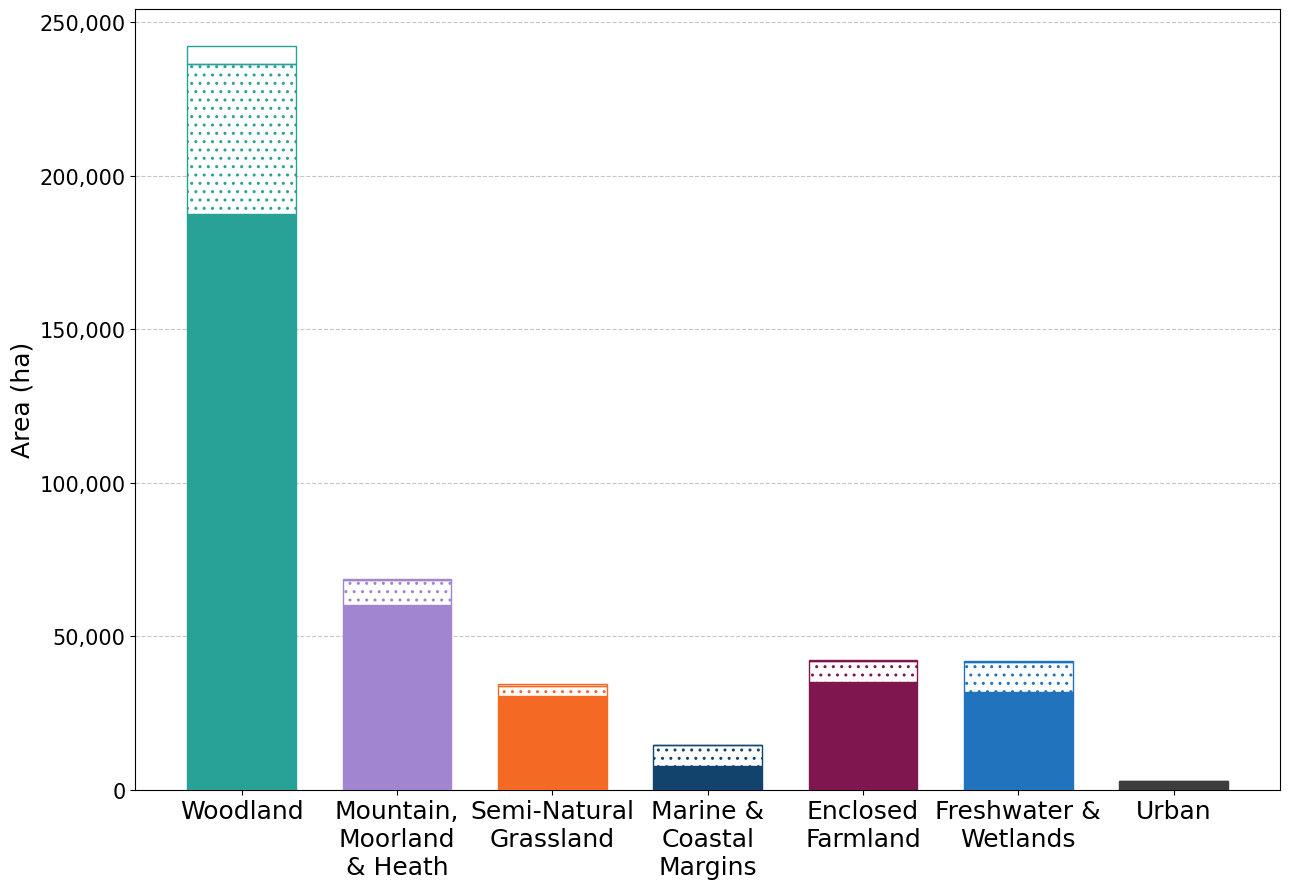
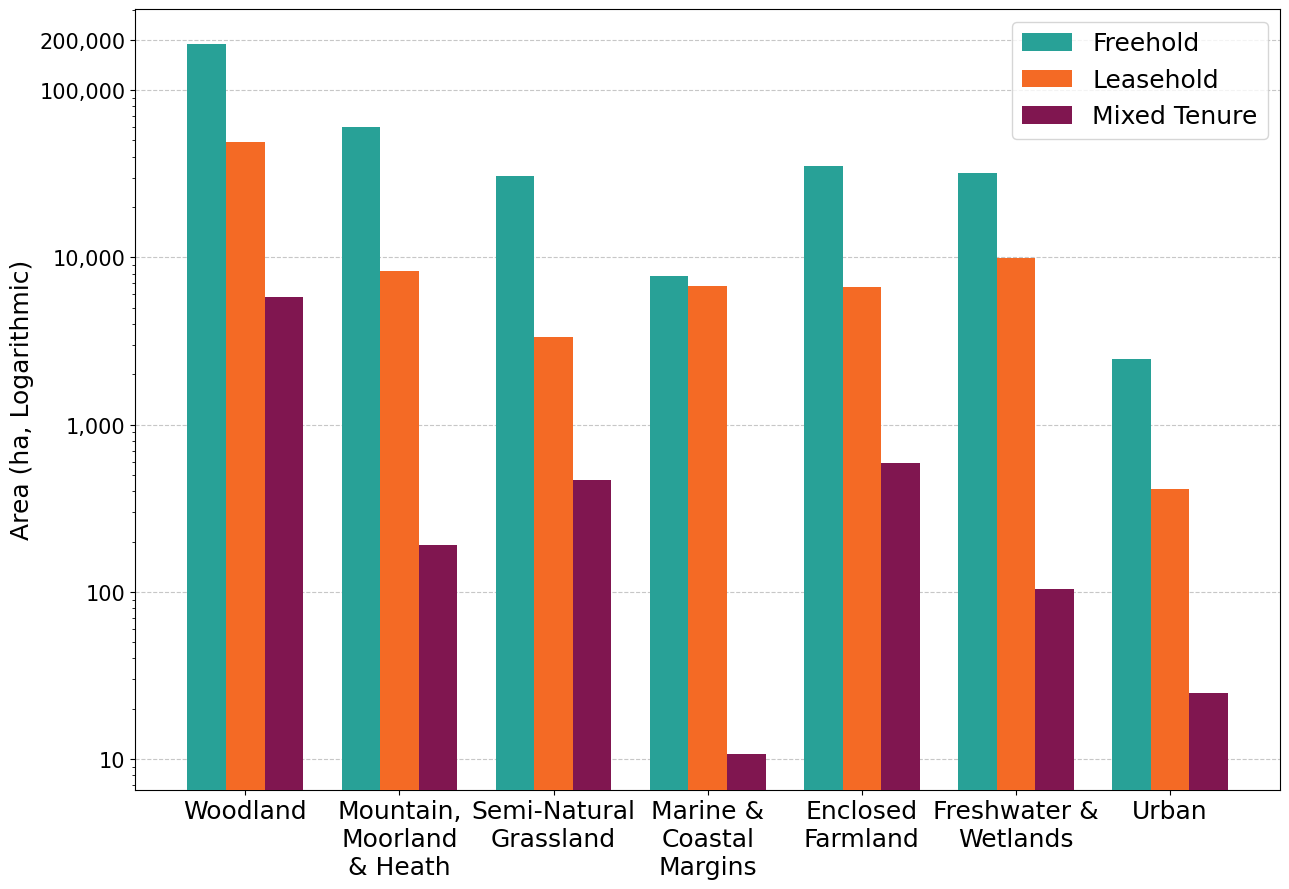

Reproduce these figures in Python, in order.
import matplotlib.pyplot as plt
import numpy as np
import pandas as pd
import matplotlib.ticker as mtick


data = {
    "Habitat": [
        "Woodland",
        "Mountain, Moorland & Heath",
        "Semi-Natural Grassland",
        "Marine & Coastal Margins",
        "Enclosed Farmland",
        "Freshwater & Wetlands",
        "Urban",
    ],
    "Freehold Area (ha)": [187534.4, 60132.8, 30563.0, 7735.2, 35162.5, 31755.2, 2473.6],
    "Leasehold Area (ha)": [48904.4, 8326.4, 3359.1, 6759.9, 6653.4, 9911.8, 413.3],
    "Mixed Tenure Areas (ha)": [5799.8, 189.5, 463.5, 10.7, 593.0, 104.2, 24.7],
}

df = pd.DataFrame(data)
df

x = np.arange(len(df["Habitat"]))
width = 0.7

colors = {
    "Woodland": '#28A197',
    "Mountain, Moorland & Heath": '#A285D1',
    "Semi-Natural Grassland": '#F46A25',
    "Marine & Coastal Margins": '#12436D',
    "Enclosed Farmland": '#801650',
    "Freshwater & Wetlands": '#2073BC',
    "Urban": '#3D3D3D'
}

freehold_colors = [colors[habitat] for habitat in df["Habitat"]]

from matplotlib.font_manager import FontEntry, fontManager
from matplotlib.pyplot import rcParams

font_entry = FontEntry(
    fname="/dbfs/mnt/lab/unrestricted/[email redacted]/font/Arial.ttf",
    name="Arial",
    size="scalable",
)
fontManager.ttflist.insert(0, font_entry)
rcParams["font.sans-serif"] = ["Arial"]

fig, ax = plt.subplots(figsize=(13, 9))

# Bars with specific colors per habitat
bar1 = ax.bar(
    x, 
    df["Freehold Area (ha)"], 
    width, 
    label="Freehold", 
    color=freehold_colors, 
    edgecolor=freehold_colors,
    zorder=3  # Match edge color to the fill color
)
bar2 = ax.bar(
    x,
    df["Leasehold Area (ha)"],
    width,
    bottom=df["Freehold Area (ha)"],
    label="Leasehold",
    color="white",
    edgecolor=freehold_colors,  # Match edge color to the corresponding habitat
    hatch="..",
    zorder=3  # Apply the pattern
)
bar3 = ax.bar(
    x,
    df["Mixed Tenure Areas (ha)"],
    width,
    bottom=df["Freehold Area (ha)"] + df["Leasehold Area (ha)"],
    label="Mixed Tenure",
    color="none",  # Transparent fill
    edgecolor=freehold_colors,  # Match edge color to the corresponding habitat
    zorder=3  # Another pattern
)

# Split long labels over two lines
split_labels = [
    "Woodland",
    "Mountain,\nMoorland\n& Heath",
    "Semi-Natural\nGrassland",
    "Marine &\nCoastal\nMargins",
    "Enclosed\nFarmland",
    "Freshwater &\nWetlands",
    "Urban"
]

# Add labels, title, and grid
ax.set_ylabel("Area (ha)", fontsize=18)
ax.tick_params(axis='y', labelsize=15)
ax.set_xticks(x)
ax.set_xticklabels(split_labels, fontsize=18)
ax.yaxis.set_major_locator(plt.MultipleLocator(50000))
ax.yaxis.set_major_formatter(mtick.FuncFormatter(lambda x, _: f"{x:,.0f}"))  # Grid line interval
ax.grid(axis='y', linestyle='--', alpha=0.7, zorder=0)  # Add grid lines for y-axis

# Show the plot
plt.tight_layout()
plt.show()

import matplotlib.pyplot as plt
import numpy as np

# Define the data
x = np.arange(len(df))  # Assuming df is the DataFrame with your data
width = 0.25  # Width of each bar

# Create the figure and axes
fig, ax = plt.subplots(figsize=(13, 9))

# Plot grouped bars
bar1 = ax.bar(
    x - width, 
    df["Freehold Area (ha)"], 
    width, 
    label="Freehold", 
    color="#28A197", 
    zorder=3
)
bar2 = ax.bar(
    x, 
    df["Leasehold Area (ha)"], 
    width, 
    label="Leasehold", 
    color="#F46A25", 
    zorder=3
)
bar3 = ax.bar(
    x + width, 
    df["Mixed Tenure Areas (ha)"], 
    width, 
    label="Mixed Tenure", 
    color="#801650", 
    zorder=3
)

# Split long labels over two lines
split_labels = [
    "Woodland",
    "Mountain,\nMoorland\n& Heath",
    "Semi-Natural\nGrassland",
    "Marine &\nCoastal\nMargins",
    "Enclosed\nFarmland",
    "Freshwater &\nWetlands",
    "Urban"
]

# Set axis labels and ticks
ax.set_yscale("log")  # Logarithmic scale for y-axis
ax.set_ylabel("Area (ha, Logarithmic)", fontsize=18)
ax.set_xticks(x)
ax.set_xticklabels(split_labels, fontsize=18)
ax.tick_params(axis='y', labelsize=15)
ax.yaxis.set_major_formatter(plt.FuncFormatter(lambda y, _: f'{int(y):,}'))  # Format tick labels with commas
ax.set_yticks([10, 100, 1000, 10000, 100000, 200000])  # Custom tick marks
ax.grid(axis='y', linestyle='--', alpha=0.7, zorder=0)  # Grid lines

# Add a legend
ax.legend(fontsize=18)

# Show the plot
plt.tight_layout()
plt.show()


